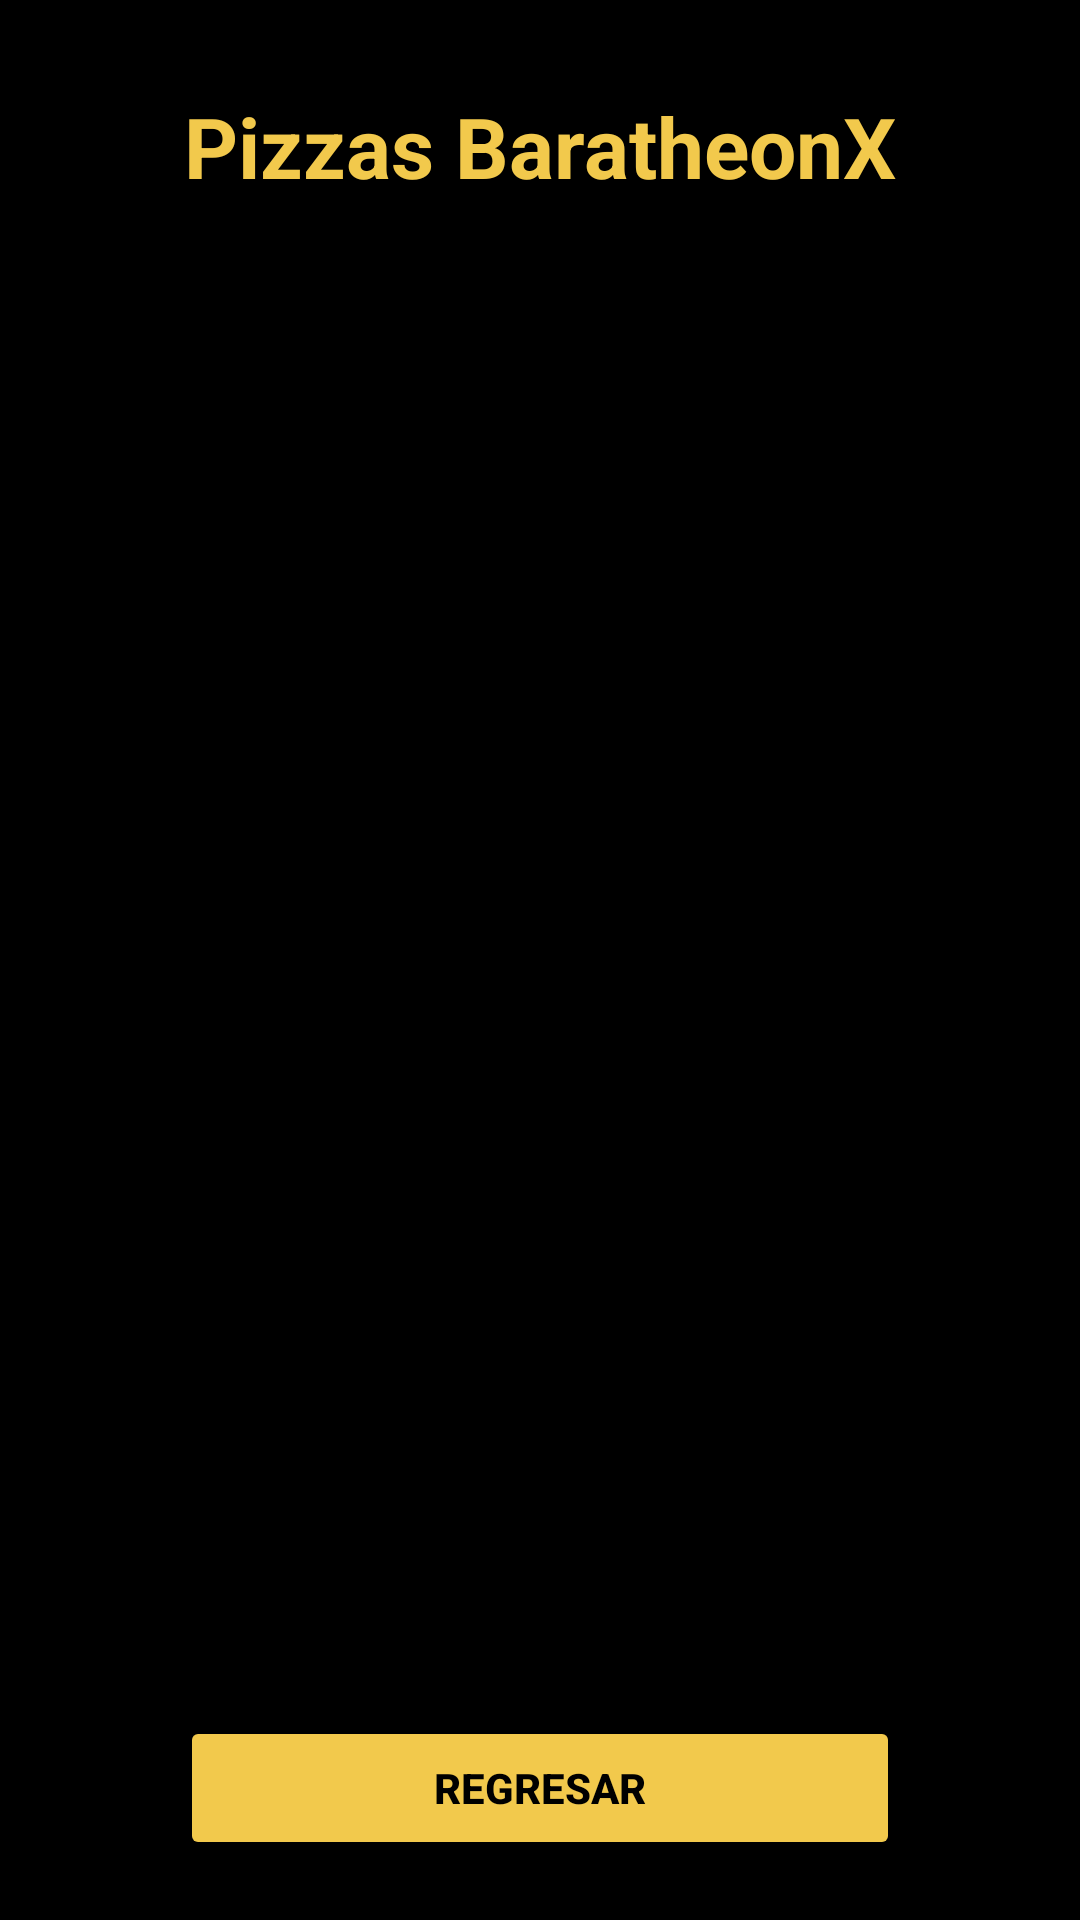

Here is an Android app screen rendered from its layout file. Give the layout XML and the strings, colors and styles it references.
<!-- AndroidManifest.xml: application theme Theme.BaratheonX -->
<!-- res/layout/baratheonx_pizzas.xml -->
<?xml version="1.0" encoding="utf-8"?>
<androidx.constraintlayout.widget.ConstraintLayout
    xmlns:android="http://schemas.android.com/apk/res/android"
    xmlns:app="http://schemas.android.com/apk/res-auto"
    android:layout_width="match_parent"
    android:layout_height="match_parent"
    android:background="#000000">

    <TextView
        android:id="@+id/txtTituloPizza"
        android:layout_width="wrap_content"
        android:layout_height="wrap_content"
        android:text="@string/pizzas_baratheonx"
        android:textColor="#F2C94C"
        android:textSize="28sp"
        android:textStyle="bold"
        app:layout_constraintTop_toTopOf="parent"
        app:layout_constraintStart_toStartOf="parent"
        app:layout_constraintEnd_toEndOf="parent"
        android:layout_marginTop="30dp"/>

    <ListView
        android:id="@+id/listPizzas"
        android:layout_width="0dp"
        android:layout_height="0dp"
        android:divider="#F2C94C"
        android:dividerHeight="1dp"
        android:background="#000000"
        app:layout_constraintTop_toBottomOf="@id/txtTituloPizza"
        app:layout_constraintBottom_toTopOf="@id/btnAtras"
        app:layout_constraintStart_toStartOf="parent"
        app:layout_constraintEnd_toEndOf="parent"
        android:layout_margin="20dp"/>

    <Button
        android:id="@+id/btnAtras"
        android:layout_width="0dp"
        android:layout_height="wrap_content"
        android:text="@string/regresar"
        android:textColor="#000000"
        android:textStyle="bold"
        android:backgroundTint="#F2C94C"
        app:layout_constraintBottom_toBottomOf="parent"
        app:layout_constraintStart_toStartOf="parent"
        app:layout_constraintEnd_toEndOf="parent"
        android:layout_marginBottom="20dp"
        android:layout_marginStart="60dp"
        android:layout_marginEnd="60dp"/>

</androidx.constraintlayout.widget.ConstraintLayout>
<!-- resources referenced by this layout -->
<resources>
  <string name="pizzas_baratheonx">Pizzas BaratheonX</string>
  <string name="regresar">Regresar</string>
  <style name="Theme.BaratheonX" parent="Base.Theme.BaratheonX" />
  <style name="Base.Theme.BaratheonX" parent="Theme.Material3.DayNight.NoActionBar">
          
          
      </style>
</resources>
